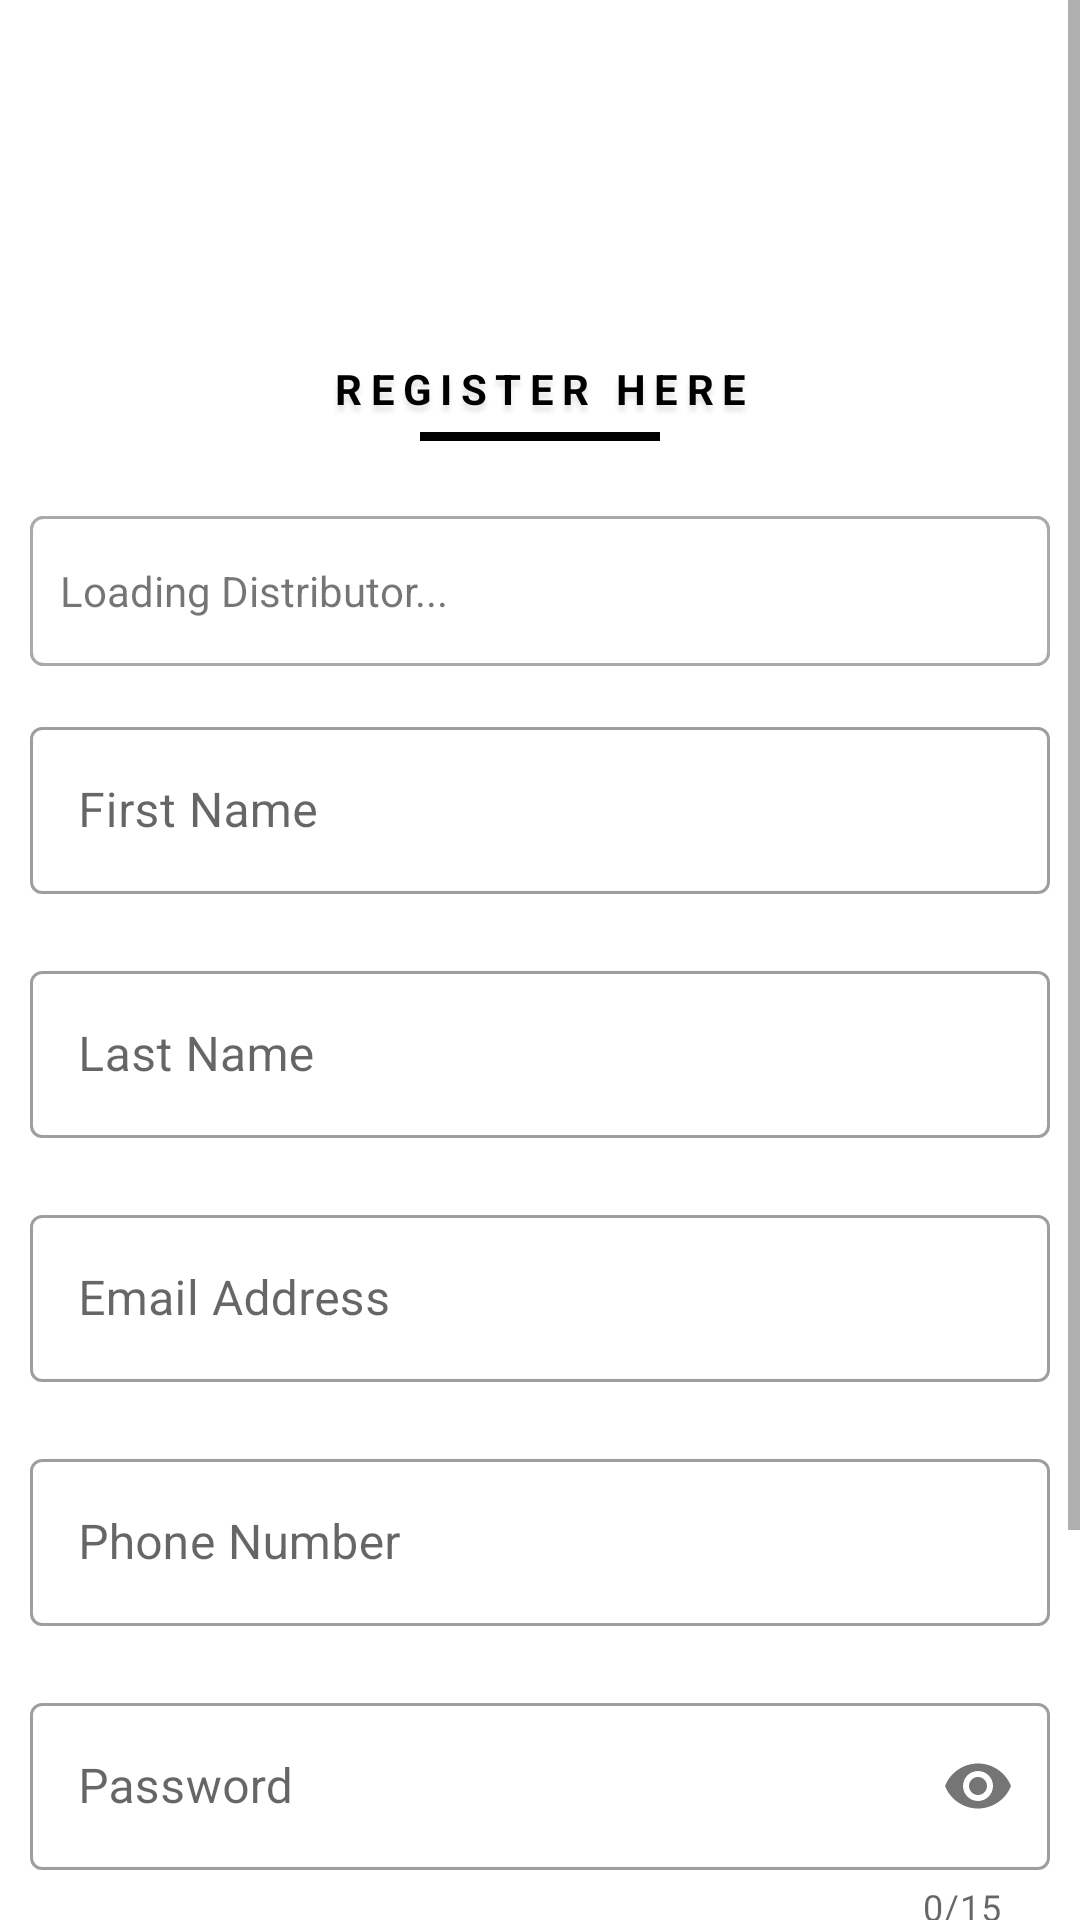

Reconstruct the res/layout file that produces this screen, plus the resources it refers to.
<!-- AndroidManifest.xml: application theme NoActionBar -->
<!-- res/layout/activity_register.xml -->
<?xml version="1.0" encoding="utf-8"?>
<layout xmlns:android="http://schemas.android.com/apk/res/android"
    xmlns:app="http://schemas.android.com/apk/res-auto"
    xmlns:tools="http://schemas.android.com/tools">

    <data>

    </data>

    <ScrollView
        android:layout_width="match_parent"
        android:layout_height="wrap_content"
        android:orientation="vertical">

        <LinearLayout
            android:layout_width="match_parent"
            android:layout_height="wrap_content"
            android:padding="10dp"
            android:orientation="vertical">

            <ImageView
                android:layout_width="100dp"
                android:layout_height="80dp"
                android:layout_gravity="center"
                android:layout_margin="10dp"
                android:src="@drawable/ic_user" />

            <TextView
                android:layout_width="fill_parent"
                android:layout_height="wrap_content"
                android:layout_marginTop="10dp"
                android:gravity="center_horizontal"
                android:text="REGISTER HERE"
                android:textStyle="bold"
                android:letterSpacing="0.2"
                android:shadowColor="@color/background"
                android:shadowDx="0"
                android:shadowDy="+6"
                android:shadowRadius="4"
                android:textColor="@color/black"/>

        <LinearLayout
            android:layout_width="match_parent"
            android:layout_marginBottom="10dp"
            android:gravity="center_horizontal"
            android:layout_height="wrap_content">

            <View
                android:layout_width="80dp"
                android:layout_marginTop="5dp"
                android:layout_marginBottom="15dp"
                android:background="@color/black"
                android:layout_height="3dp"/>

        </LinearLayout>

            <LinearLayout
                android:layout_width="match_parent"
                android:layout_height="50dp"
                android:orientation="vertical"
                android:layout_marginBottom="15dp"
                android:background="@drawable/spinner_bg">

                <TextView
                    android:id="@+id/LoadDistributor"
                    android:layout_width="match_parent"
                    android:layout_height="match_parent"
                    android:background="@drawable/spinner_bg"
                    android:gravity="center_vertical"
                    android:paddingStart="10dp"
                    android:text="Loading Distributor..." />

                <TextView
                    android:id="@+id/Distributor"
                    android:layout_width="match_parent"
                    android:layout_height="50dp"
                    android:drawableEnd="@drawable/ic_baseline_arrow_drop_down_24"
                    android:hint="Select Distributor"
                    android:gravity="center_vertical"
                    android:paddingStart="10dp"
                    android:paddingEnd="10dp"
                    android:textColorHint="@color/black"
                    android:textColor="@color/black"
                    android:textSize="15sp" />


            </LinearLayout>


            <com.google.android.material.textfield.TextInputLayout
                android:id="@+id/FirstName"
                style="@style/TextInputLayout"
                android:layout_width="match_parent"
                android:layout_height="wrap_content"
                app:errorEnabled="true">

                <com.google.android.material.textfield.TextInputEditText
                    android:layout_width="fill_parent"
                    android:layout_height="wrap_content"
                    android:hint="First Name"
                    android:inputType="textEmailAddress"
                    android:singleLine="true" />
            </com.google.android.material.textfield.TextInputLayout>

            <com.google.android.material.textfield.TextInputLayout
                android:id="@+id/LastName"
                style="@style/TextInputLayout"
                android:layout_width="match_parent"
                android:layout_height="wrap_content"
                app:errorEnabled="true">

                <com.google.android.material.textfield.TextInputEditText
                    android:layout_width="fill_parent"
                    android:layout_height="wrap_content"
                    android:hint="Last Name"
                    android:inputType="textEmailAddress"
                    android:singleLine="true" />
            </com.google.android.material.textfield.TextInputLayout>

            <com.google.android.material.textfield.TextInputLayout
                android:id="@+id/RegisterEmail"
                style="@style/TextInputLayout"
                android:layout_width="match_parent"
                android:layout_height="wrap_content"
                app:errorEnabled="true">

                <com.google.android.material.textfield.TextInputEditText
                    android:layout_width="fill_parent"
                    android:layout_height="wrap_content"
                    android:hint="Email Address"
                    android:inputType="textEmailAddress"
                    android:singleLine="true" />
            </com.google.android.material.textfield.TextInputLayout>

            <com.google.android.material.textfield.TextInputLayout
                android:id="@+id/RegisterPhone"
                style="@style/TextInputLayout"
                android:layout_width="match_parent"
                android:layout_height="wrap_content"
                app:errorEnabled="true">

                <com.google.android.material.textfield.TextInputEditText
                    android:layout_width="fill_parent"
                    android:layout_height="wrap_content"
                    android:hint="Phone Number"
                    android:inputType="phone" />
            </com.google.android.material.textfield.TextInputLayout>

            <com.google.android.material.textfield.TextInputLayout
                android:id="@+id/RegisterPassword"
                style="@style/TextInputLayout"
                android:layout_width="match_parent"
                android:layout_height="wrap_content"
                app:counterEnabled="true"
                app:counterMaxLength="15"
                app:errorEnabled="true"
                app:passwordToggleEnabled="true">

                <com.google.android.material.textfield.TextInputEditText
                    android:layout_width="fill_parent"
                    android:layout_height="wrap_content"
                    android:hint="Password"
                    android:inputType="textPassword"
                    android:singleLine="true" />
            </com.google.android.material.textfield.TextInputLayout>

            <com.google.android.material.textfield.TextInputLayout
                android:id="@+id/RegisterConfirm"
                style="@style/TextInputLayout"
                android:layout_width="match_parent"
                android:layout_height="wrap_content"
                app:counterEnabled="true"
                app:counterMaxLength="15"
                app:errorEnabled="true"
                app:passwordToggleEnabled="true">

                <com.google.android.material.textfield.TextInputEditText
                    android:layout_width="fill_parent"
                    android:layout_height="wrap_content"
                    android:hint="Confirm Password"
                    android:inputType="textPassword"
                    android:singleLine="true" />
            </com.google.android.material.textfield.TextInputLayout>


            <com.google.android.material.button.MaterialButton
                android:id="@+id/RegisterButton"
                android:layout_width="match_parent"
                android:layout_height="wrap_content"
                android:layout_marginTop="20dp"
                android:text="REGISTER"
                app:shapeAppearance="@style/rounded"
                app:backgroundTint="@color/colorAccent" />


        </LinearLayout>

    </ScrollView>
</layout>
<!-- resources referenced by this layout -->
<resources>
  <color name="background">#3c8e8e8e</color>
  <color name="black">@android:color/black</color>
  <color name="colorAccent">#147ABC</color>
  <!-- drawable spinner_bg (drawable) -->
  <?xml version="1.0" encoding="utf-8"?>
  <shape xmlns:android="http://schemas.android.com/apk/res/android"
      android:shape="rectangle">
  
      <stroke android:width="1dp"
          android:color="@android:color/darker_gray"/>
  
      <corners android:radius="4dp"/>
  
      <solid android:color="@color/white"/>
  
  </shape>
  <style name="TextInputLayout" parent="Widget.MaterialComponents.TextInputLayout.OutlinedBox">
  
      </style>
  <style name="rounded" parent="ShapeAppearance.MaterialComponents.MediumComponent">
          <item name="cornerFamily">rounded</item>
          <item name="cornerSize">20dp</item>
      </style>
  <style name="NoActionBar" parent="Theme.MaterialComponents.Light.NoActionBar">
          <item name="windowActionBar">false</item>
          <item name="windowNoTitle">true</item>
          <item name="colorPrimary">@color/colorPrimary</item>
          <item name="colorPrimaryDark">@color/colorPrimaryDark</item>
          <item name="colorAccent">@color/colorAccent</item>
      </style>
  <color name="white">@android:color/white</color>
  <color name="colorPrimary">#147ABC</color>
  <color name="colorPrimaryDark">#147ABC</color>
</resources>
